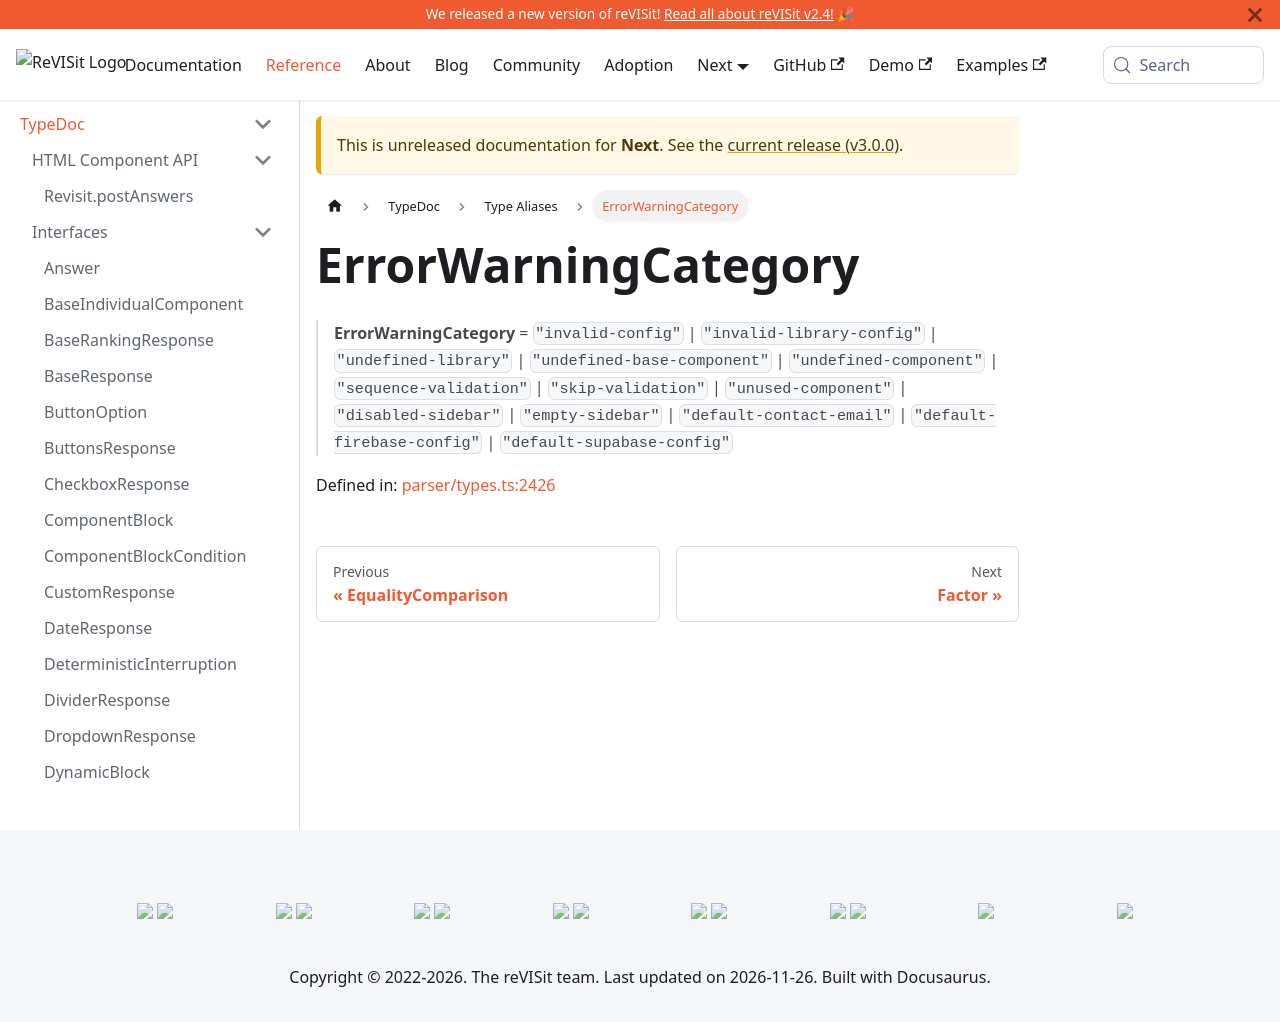

repository: revisit-studies/reVISit-studies.github.io · page: PR293/docs/next/typedoc/type-aliases/ErrorWarningCategory/index.html · generator: docusaurus

# ErrorWarningCategory

> **ErrorWarningCategory** = `"invalid-config"` \| `"invalid-library-config"` \| `"undefined-library"` \| `"undefined-base-component"` \| `"undefined-component"` \| `"sequence-validation"` \| `"skip-validation"` \| `"unused-component"` \| `"disabled-sidebar"` \| `"default-contact-email"` \| `"default-firebase-config"` \| `"default-supabase-config"`

Defined in: [parser/types.ts:1926](https://github.com/revisit-studies/study/blob/fb7b64f6ea729ee3d5a0457224326b40ce119176/src/parser/types.ts#L1926)
